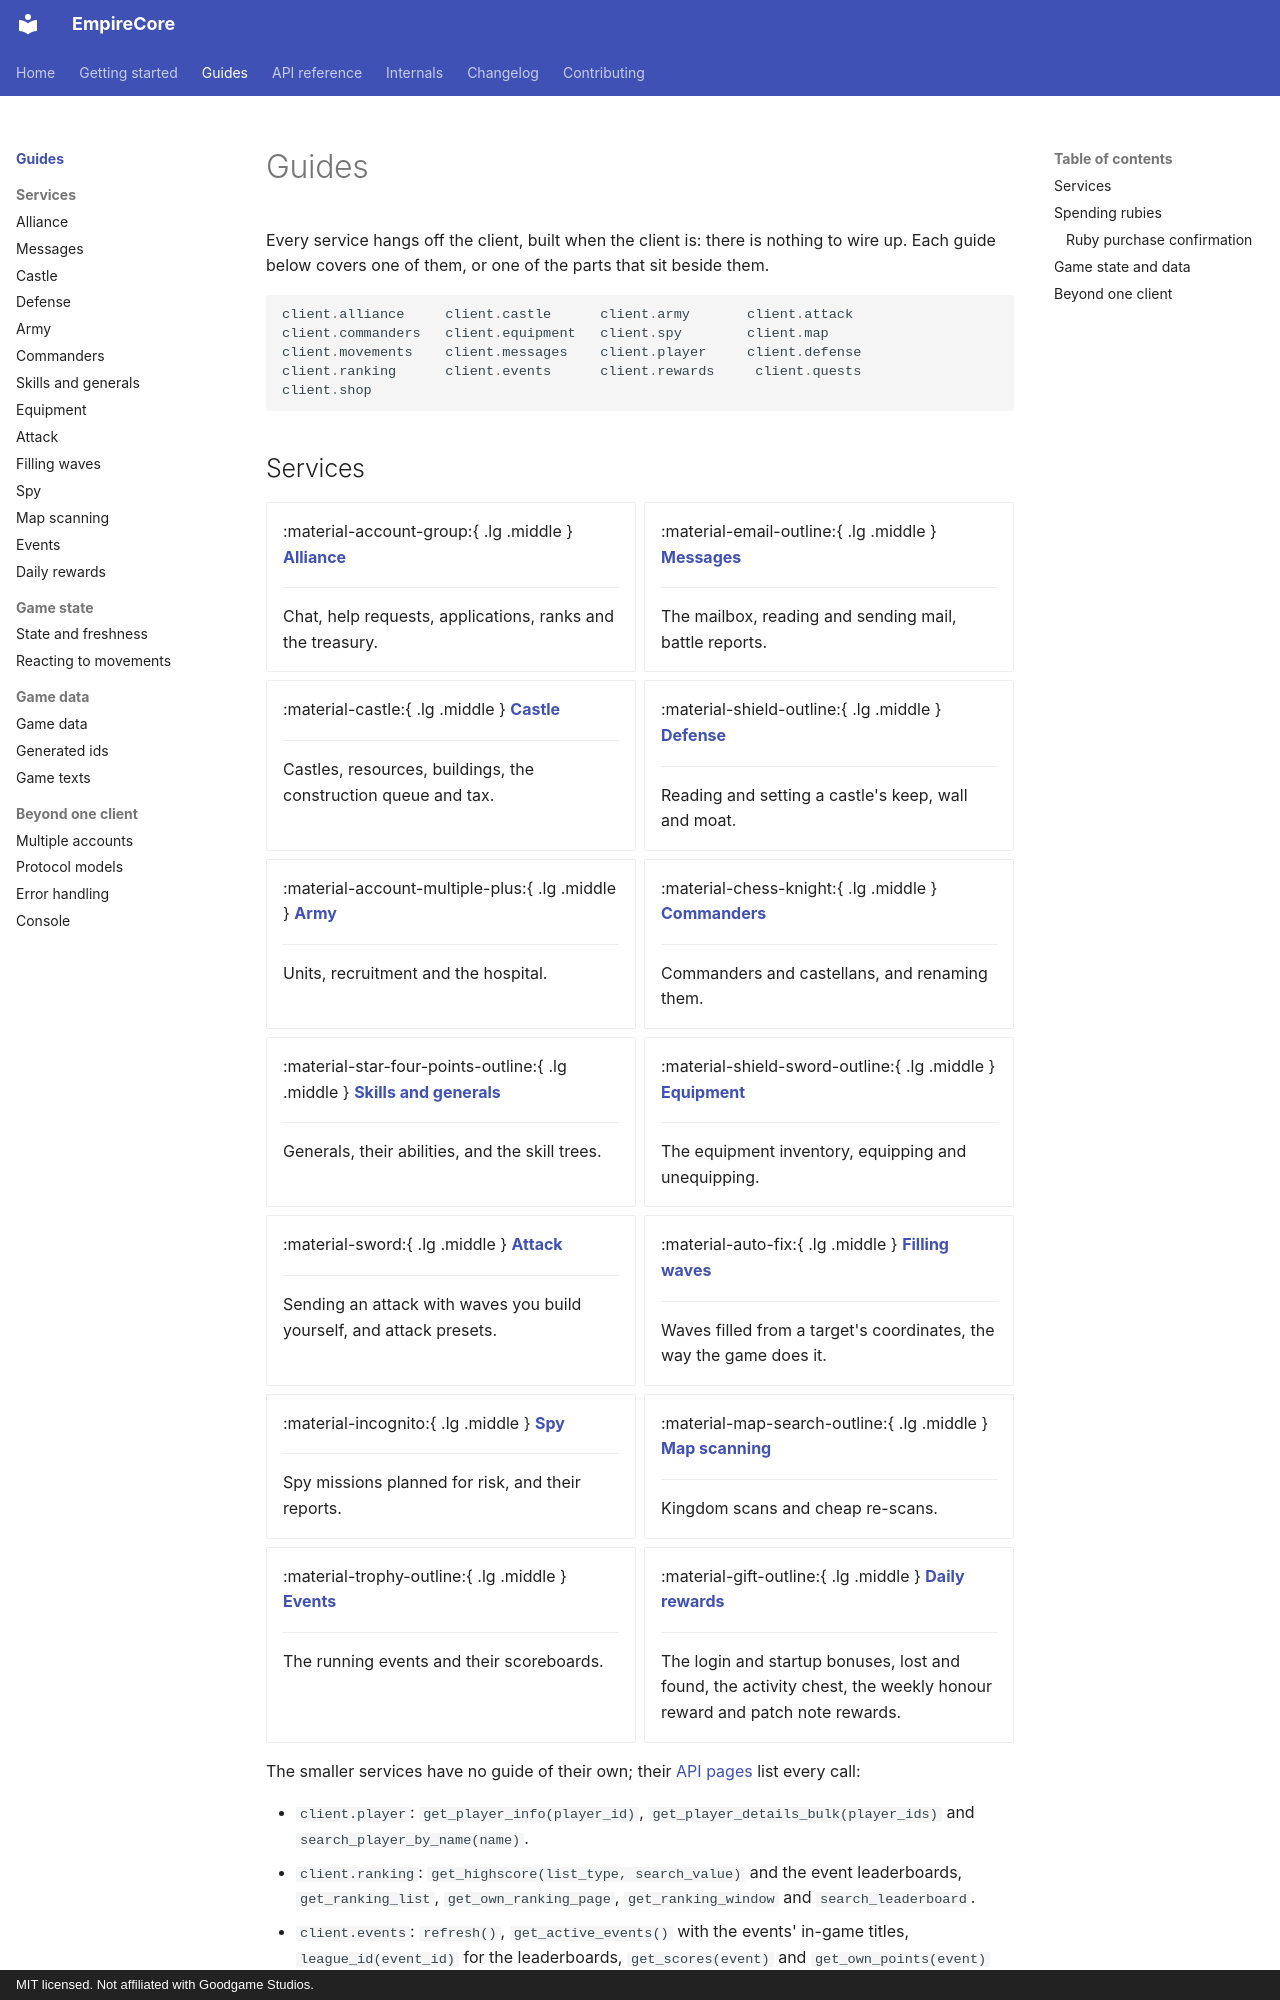

repository: eschnitzler/EmpireCore · page: guides/index.html · generator: mkdocs · copyright: MIT licensed. Not affiliated with Goodgame Studios.

---
description: Task-oriented guides for every part of the game EmpireCore covers.
---

# Guides

Every service hangs off the client, built when the client is: there is nothing
to wire up. Each guide below covers one of them, or one of the parts that sit
beside them.

```python
client.alliance     client.castle      client.army       client.attack
client.commanders   client.equipment   client.spy        client.map
client.movements    client.messages    client.player     client.defense
client.ranking      client.events      client.rewards     client.quests
client.shop
```
